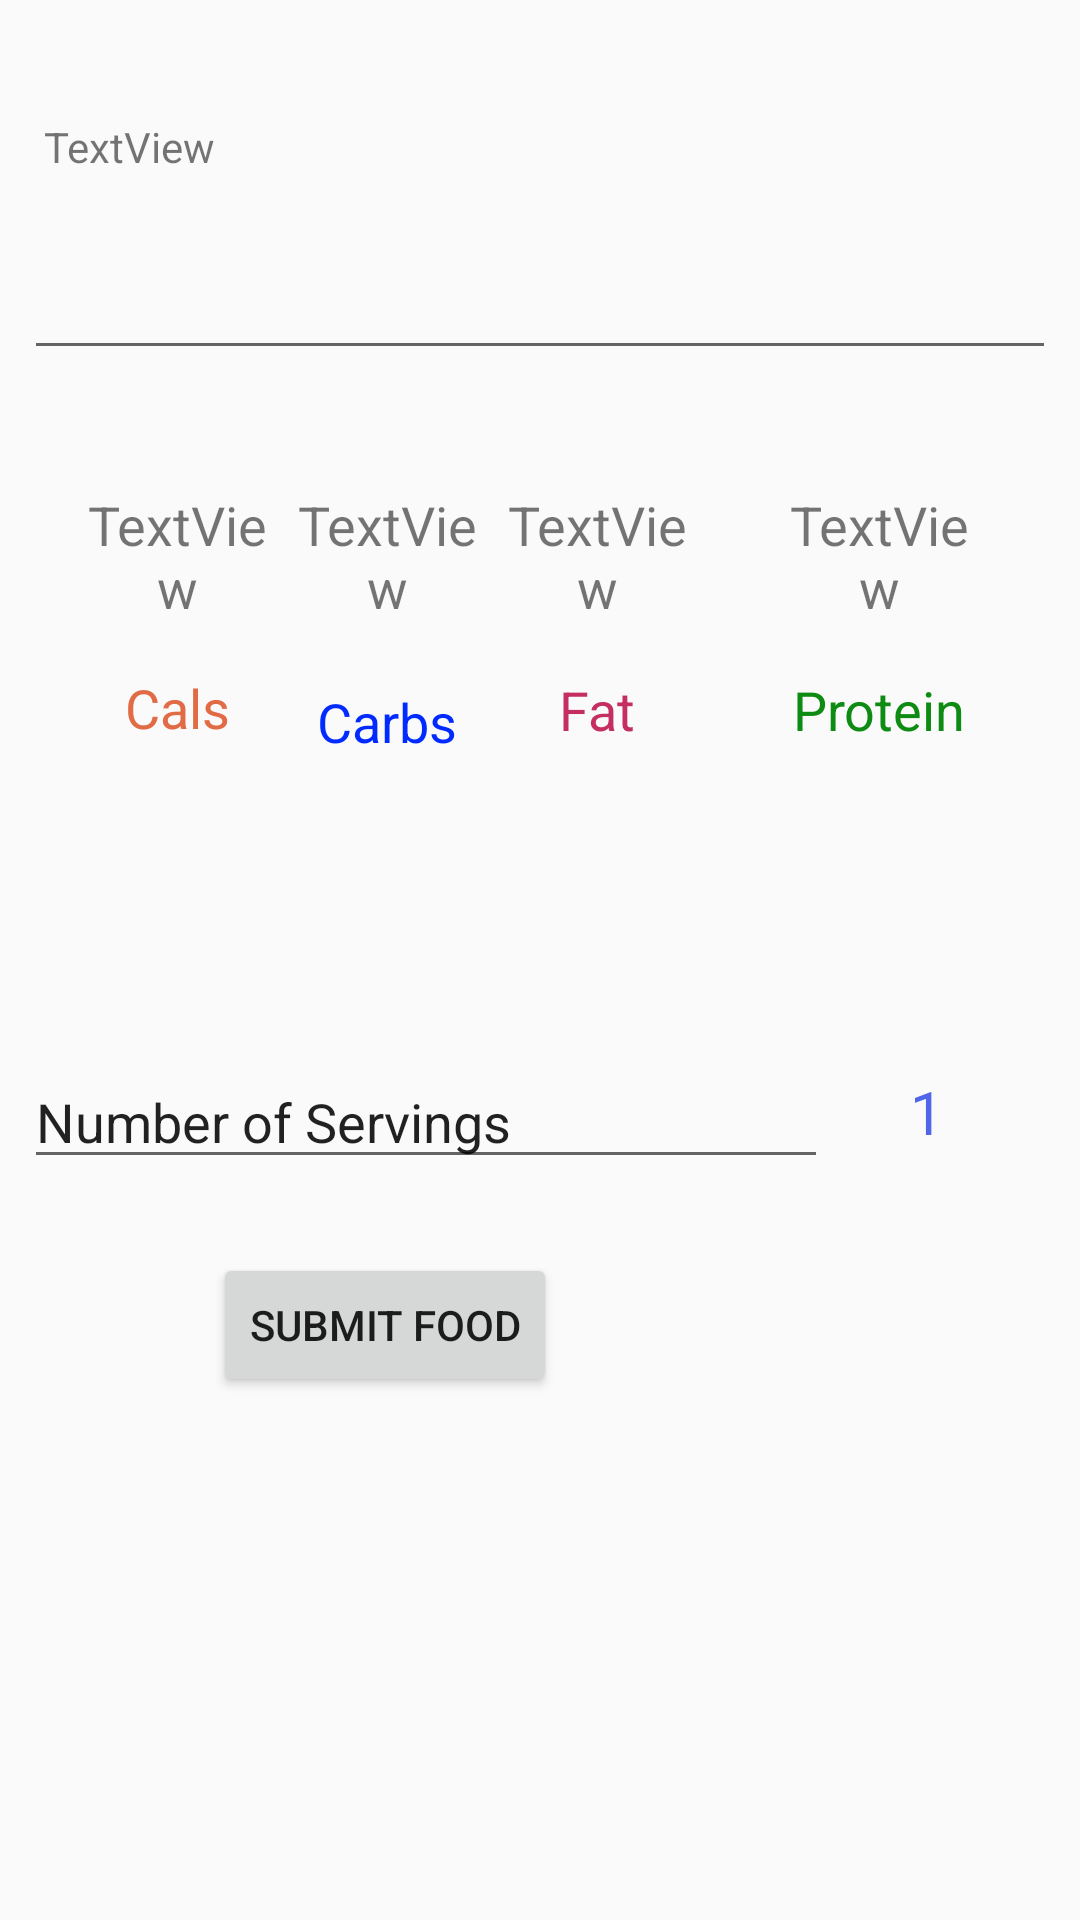

Produce the Android XML layout that renders to this screen, including the resource entries it uses.
<!-- AndroidManifest.xml: application theme AppTheme -->
<!-- res/layout/activity_add_food.xml -->
<?xml version="1.0" encoding="utf-8"?>
<androidx.constraintlayout.widget.ConstraintLayout xmlns:android="http://schemas.android.com/apk/res/android"
    xmlns:app="http://schemas.android.com/apk/res-auto"
    xmlns:tools="http://schemas.android.com/tools"
    android:layout_width="match_parent"
    android:layout_height="match_parent"
    tools:context=".AddFood">

    <EditText
        android:id="@+id/editText2"
        android:layout_width="0dp"
        android:layout_height="wrap_content"
        android:layout_marginTop="8dp"
        android:layout_marginBottom="8dp"
        android:background="@null"
        android:clickable="false"
        android:ems="10"
        android:gravity="center"
        android:importantForAutofill="no"
        android:singleLine="false"
        android:text="Protein"
        android:textColor="#0E8B13"
        android:textColorLink="#00DD0505"
        app:layout_constraintBottom_toBottomOf="@+id/editText3"
        app:layout_constraintEnd_toEndOf="@+id/food_protein_view"
        app:layout_constraintHorizontal_bias="0.0"
        app:layout_constraintStart_toStartOf="@+id/food_protein_view"
        app:layout_constraintTop_toBottomOf="@+id/food_protein_view" />

    <EditText
        android:id="@+id/editText4"
        android:layout_width="0dp"
        android:layout_height="wrap_content"
        android:layout_marginTop="8dp"
        android:layout_marginBottom="8dp"
        android:background="@null"
        android:clickable="false"
        android:editable="false"
        android:ems="10"
        android:gravity="center"
        android:inputType="text"
        android:text="Fat"
        android:textColor="#C52E63"
        app:layout_constraintBottom_toBottomOf="@+id/editText3"
        app:layout_constraintEnd_toEndOf="@+id/food_fat_view"
        app:layout_constraintHorizontal_bias="0.0"
        app:layout_constraintStart_toStartOf="@+id/food_fat_view"
        app:layout_constraintTop_toBottomOf="@+id/food_fat_view" />

    <EditText
        android:id="@+id/editText3"
        android:layout_width="0dp"
        android:layout_height="wrap_content"
        android:layout_marginTop="8dp"
        android:background="@null"
        android:clickable="false"
        android:editable="false"
        android:ems="10"
        android:gravity="center"
        android:inputType="text"
        android:text="Carbs"
        android:textColor="#002AFF"
        app:layout_constraintEnd_toEndOf="@+id/food_carbs_view"
        app:layout_constraintHorizontal_bias="0.0"
        app:layout_constraintStart_toStartOf="@+id/food_carbs_view"
        app:layout_constraintTop_toBottomOf="@+id/food_carbs_view" />

    <TextView
        android:id="@+id/food_name_view"
        android:layout_width="wrap_content"
        android:layout_height="50dp"
        android:layout_marginStart="8dp"
        android:layout_marginTop="16dp"
        android:layout_marginEnd="8dp"
        android:layout_marginBottom="8dp"
        android:gravity="center"
        android:text="TextView"
        app:layout_constraintBottom_toTopOf="@+id/editText10"
        app:layout_constraintEnd_toEndOf="parent"
        app:layout_constraintHorizontal_bias="0.023"
        app:layout_constraintStart_toStartOf="parent"
        app:layout_constraintTop_toTopOf="parent"
        app:layout_constraintVertical_bias="1.0" />

    <TextView
        android:id="@+id/food_calories_view"
        android:layout_width="70dp"
        android:layout_height="70dp"
        android:layout_marginStart="24dp"
        android:layout_marginTop="8dp"
        android:layout_marginBottom="8dp"
        android:editable="false"
        android:gravity="center"
        android:text="TextView"
        android:textSize="18sp"
        app:layout_constraintBottom_toBottomOf="parent"
        app:layout_constraintStart_toStartOf="parent"
        app:layout_constraintTop_toTopOf="parent"
        app:layout_constraintVertical_bias="0.257" />

    <TextView
        android:id="@+id/food_carbs_view"
        android:layout_width="70dp"
        android:layout_height="70dp"
        android:layout_marginStart="8dp"
        android:layout_marginTop="8dp"
        android:layout_marginEnd="8dp"
        android:layout_marginBottom="8dp"
        android:editable="false"
        android:gravity="center"
        android:text="TextView"
        android:textSize="18sp"
        app:layout_constraintBottom_toBottomOf="parent"
        app:layout_constraintEnd_toStartOf="@+id/food_fat_view"
        app:layout_constraintStart_toEndOf="@+id/food_calories_view"
        app:layout_constraintTop_toTopOf="parent"
        app:layout_constraintVertical_bias="0.257" />

    <TextView
        android:id="@+id/food_fat_view"
        android:layout_width="70dp"
        android:layout_height="70dp"
        android:layout_marginTop="8dp"
        android:layout_marginEnd="24dp"
        android:layout_marginBottom="8dp"
        android:editable="false"
        android:gravity="center"
        android:text="TextView"
        android:textSize="18sp"
        app:layout_constraintBottom_toBottomOf="parent"
        app:layout_constraintEnd_toStartOf="@+id/food_protein_view"
        app:layout_constraintTop_toTopOf="parent"
        app:layout_constraintVertical_bias="0.257" />

    <TextView
        android:id="@+id/food_protein_view"
        android:layout_width="70dp"
        android:layout_height="70dp"
        android:layout_marginTop="8dp"
        android:layout_marginEnd="32dp"
        android:layout_marginBottom="8dp"
        android:gravity="center"
        android:text="TextView"
        android:textSize="18sp"
        app:layout_constraintBottom_toBottomOf="parent"
        app:layout_constraintEnd_toEndOf="parent"
        app:layout_constraintTop_toTopOf="parent"
        app:layout_constraintVertical_bias="0.257" />

    <EditText
        android:id="@+id/editText"
        android:layout_width="0dp"
        android:layout_height="31dp"
        android:background="@null"
        android:clickable="false"
        android:editable="false"
        android:ems="10"
        android:gravity="center"
        android:inputType="text"
        android:selectAllOnFocus="true"
        android:singleLine="true"
        android:text="Cals"
        android:textAppearance="@style/TextAppearance.AppCompat.Body1"
        android:textColor="#E06B45"
        android:textSize="18sp"
        app:layout_constraintBottom_toBottomOf="@+id/editText2"
        app:layout_constraintEnd_toEndOf="@+id/food_calories_view"
        app:layout_constraintHorizontal_bias="0.0"
        app:layout_constraintStart_toStartOf="@+id/food_calories_view"
        app:layout_constraintTop_toBottomOf="@+id/food_calories_view"
        app:layout_constraintVertical_bias="0.0" />

    <TextView
        android:id="@+id/serving_text_box"
        android:layout_width="50dp"
        android:layout_height="50dp"
        android:layout_marginStart="8dp"
        android:layout_marginTop="8dp"
        android:layout_marginEnd="8dp"
        android:layout_marginBottom="8dp"
        android:clickable="true"
        android:gravity="center"
        android:inputType="number"
        android:labelFor="@id/editText2"
        android:text="1"
        android:textAlignment="center"
        android:textColor="#4F66EB"
        android:textFontWeight="20"
        android:textIsSelectable="true"
        android:textSize="20sp"
        android:visibility="visible"
        app:layout_constraintBottom_toBottomOf="parent"
        app:layout_constraintEnd_toEndOf="parent"
        app:layout_constraintHorizontal_bias="0.834"
        app:layout_constraintStart_toEndOf="@+id/submit_food_button"
        app:layout_constraintTop_toBottomOf="@+id/editText2"
        app:layout_constraintVertical_bias="0.274"
        android:focusable="true" />

    <EditText
        android:id="@+id/editText10"
        android:layout_width="match_parent"
        android:layout_height="wrap_content"
        android:layout_marginStart="8dp"
        android:layout_marginTop="8dp"
        android:layout_marginEnd="8dp"
        android:layout_marginBottom="8dp"
        android:editable="false"
        android:ems="10"
        android:gravity="start|top"
        android:inputType="textMultiLine"
        app:layout_constraintBottom_toTopOf="@+id/food_carbs_view"
        app:layout_constraintEnd_toEndOf="parent"
        app:layout_constraintHorizontal_bias="1.0"
        app:layout_constraintStart_toStartOf="parent"
        app:layout_constraintTop_toTopOf="parent"
        app:layout_constraintVertical_bias="0.796" />

    <Button
        android:id="@+id/submit_food_button"
        android:layout_width="wrap_content"
        android:layout_height="wrap_content"
        android:layout_marginStart="8dp"
        android:layout_marginTop="8dp"
        android:layout_marginEnd="8dp"
        android:layout_marginBottom="8dp"
        android:text="Submit Food"
        app:layout_constraintBottom_toBottomOf="parent"
        app:layout_constraintEnd_toEndOf="parent"
        app:layout_constraintHorizontal_bias="0.275"
        app:layout_constraintStart_toStartOf="parent"
        app:layout_constraintTop_toBottomOf="@+id/editText6"
        app:layout_constraintVertical_bias="0.091" />

    <EditText
        android:id="@+id/editText6"
        android:layout_width="0dp"
        android:layout_height="wrap_content"
        android:layout_marginStart="8dp"
        android:layout_marginTop="8dp"
        android:layout_marginEnd="8dp"
        android:layout_marginBottom="8dp"
        android:ems="10"
        android:inputType="none"
        android:text="Number of Servings"
        app:layout_constraintBottom_toBottomOf="parent"
        app:layout_constraintEnd_toStartOf="@+id/serving_text_box"
        app:layout_constraintHorizontal_bias="0.0"
        app:layout_constraintStart_toStartOf="parent"
        app:layout_constraintTop_toBottomOf="@+id/editText3"
        app:layout_constraintVertical_bias="0.276" />

</androidx.constraintlayout.widget.ConstraintLayout>
<!-- resources referenced by this layout -->
<resources>
  <style name="AppTheme" parent="Theme.AppCompat.Light.DarkActionBar">
          
          <item name="colorPrimary">@color/colorPrimary</item>
          <item name="colorPrimaryDark">@color/colorPrimaryDark</item>
          <item name="colorAccent">@color/colorAccent</item>
      </style>
  <color name="colorPrimary">#008577</color>
  <color name="colorPrimaryDark">#00574B</color>
  <color name="colorAccent">#D81B60</color>
</resources>
